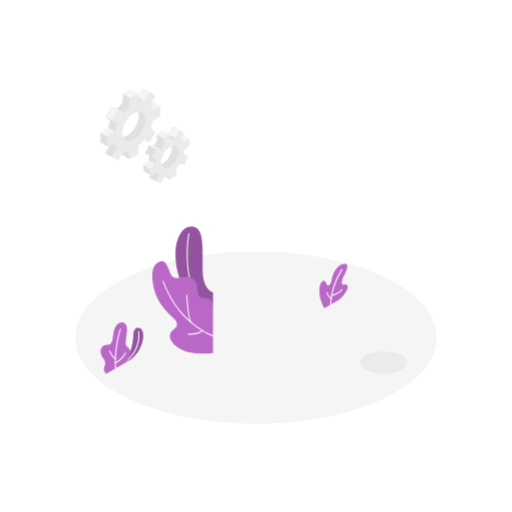
t = 0.00 s
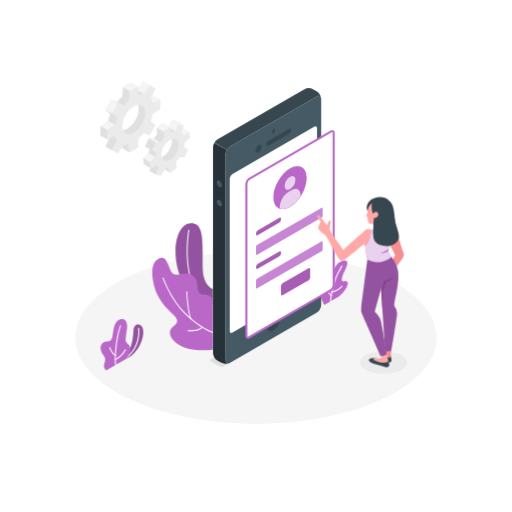
t = 1.00 s
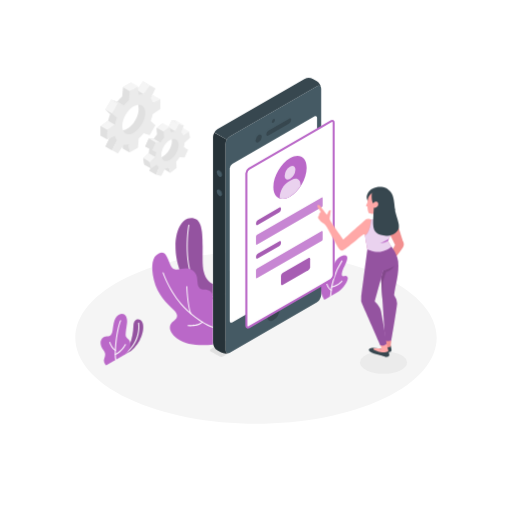
t = 2.50 s
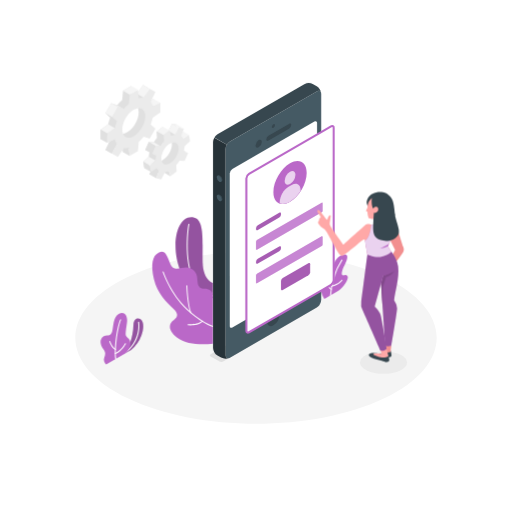
t = 3.25 s
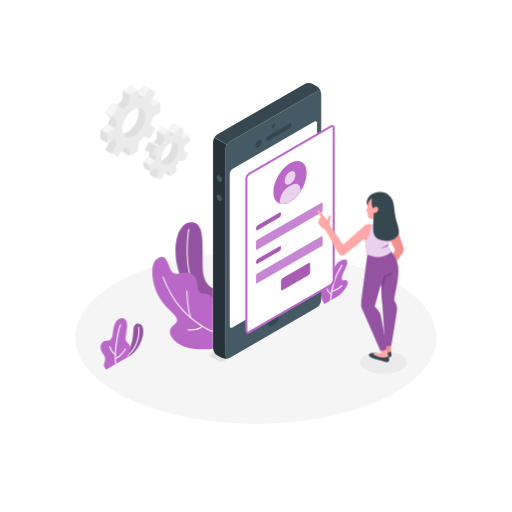
t = 4.75 s
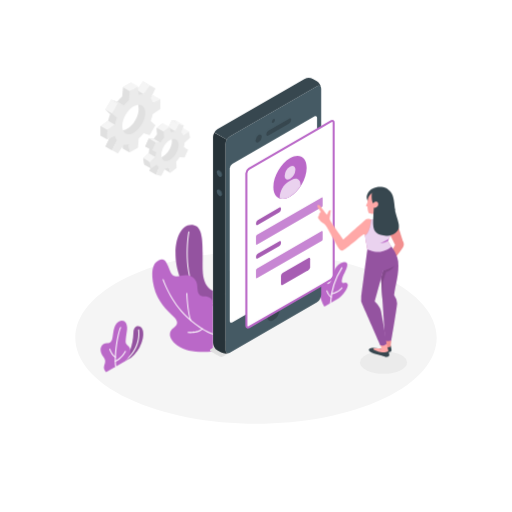
t = 5.50 s

The animated SVG that drew these frames (rendered in a browser with its animation timeline set to each time). Animation: 3 CSS @keyframes rules; one cycle of 7.00 s, repeats indefinitely.

<svg class="animated" id="freepik_stories-mobile-login" xmlns="http://www.w3.org/2000/svg" viewBox="0 0 500 500" version="1.1" xmlns:xlink="http://www.w3.org/1999/xlink" xmlns:svgjs="http://svgjs.com/svgjs"><style>svg#freepik_stories-mobile-login:not(.animated) .animable {opacity: 0;}svg#freepik_stories-mobile-login.animated #freepik--Plants--inject-583 {animation: 6s Infinite  linear floating;animation-delay: 0s;}svg#freepik_stories-mobile-login.animated #freepik--Gear--inject-583 {animation: 1.5s Infinite  linear floating;animation-delay: 0s;}svg#freepik_stories-mobile-login.animated #freepik--Device--inject-583 {animation: 1s 1 forwards ease-in slideUp,3s Infinite  linear floating;animation-delay: 0s,1s;}svg#freepik_stories-mobile-login.animated #freepik--Character--inject-583 {animation: 1s 1 forwards linear slideRight,3s Infinite  linear floating;animation-delay: 0s,1s;}            @keyframes floating {                0% {                    opacity: 1;                    transform: translateY(0px);                }                50% {                    transform: translateY(-10px);                }                100% {                    opacity: 1;                    transform: translateY(0px);                }            }                    @keyframes slideUp {                0% {                    opacity: 0;                    transform: translateY(30px);                }                100% {                    opacity: 1;                    transform: inherit;                }            }                    @keyframes slideRight {                0% {                    opacity: 0;                    transform: translateX(30px);                }                100% {                    opacity: 1;                    transform: translateX(0);                }            }        .animator-hidden { display: none; }</style><g id="freepik--Floor--inject-583" style="transform-origin: 250px 329.777px 0px;" class="animable"><path d="M125.23,389.24c68.91,32.84,180.63,32.85,249.54,0s68.9-86.09,0-118.93-180.63-32.84-249.54,0S56.33,356.4,125.23,389.24Z" style="fill: rgb(245, 245, 245); transform-origin: 250px 329.777px 0px;" id="el4h4kr8sfgjz" class="animable"></path></g><g id="freepik--Shadow--inject-583" style="transform-origin: 374.53px 354.02px 0px;" class="animable"><ellipse cx="374.53" cy="354.02" rx="22.98" ry="10.95" style="fill: rgb(235, 235, 235); transform-origin: 374.53px 354.02px 0px;" id="el3ln2v3lq1ry" class="animable"></ellipse></g><g id="freepik--Plants--inject-583" style="transform-origin: 218.959px 293.123px 0px;" class="animable"><path d="M120,355.59l8.13-4.69a32.54,32.54,0,0,0,10-14.07c2.51-6.92,2.16-12.18.36-14.82-2.21-3.25-7.94-2.68-8.17,4.16C129.84,339.65,125.91,349,120,355.59Z" style="fill: rgb(186, 104, 200); transform-origin: 129.963px 337.842px 0px;" id="elncqtyo762j" class="animable"></path><g id="elivkszghpx8k"><path d="M120,355.59l8.13-4.69a32.54,32.54,0,0,0,10-14.07c2.51-6.92,2.16-12.18.36-14.82-2.21-3.25-7.94-2.68-8.17,4.16C129.84,339.65,125.91,349,120,355.59Z" style="opacity: 0.2; transform-origin: 129.963px 337.842px 0px;" class="animable"></path></g><path d="M120,356.09a.5.5,0,0,1-.28-.91c18.8-13,15.16-31.13,15.12-31.31a.5.5,0,1,1,1-.21c0,.19,3.84,18.94-15.52,32.34A.52.52,0,0,1,120,356.09Z" style="fill: rgb(255, 255, 255); transform-origin: 127.828px 339.672px 0px;" id="elrmb2nyq089d" class="animable"></path><path d="M103.71,365s-2.83-2.3-2.15-5.42,2.51-5.36-.62-9.38-4-9.38-.26-12.28c2.85-2.25,7.3.93,8.9-5,1.18-4.34.78-13.95,6.31-17.15s9,1.62,8.13,8.14c-.76,5.83-1.84,11.44-1,13,1.62,3,4.39,2.59,4.26,8.07-.11,5.1-4.94,9.32-4.94,9.32Z" style="fill: rgb(186, 104, 200); transform-origin: 112.75px 339.878px 0px;" id="el42ycco7bimu" class="animable"></path><path d="M113,360.11a.51.51,0,0,1-.5-.44c-1.43-11.85,2-32.31,4.8-38.39A.5.5,0,0,1,118,321a.49.49,0,0,1,.24.66c-2.77,6-6.08,26.52-4.71,37.85a.5.5,0,0,1-.44.55Z" style="fill: rgb(255, 255, 255); transform-origin: 115.227px 340.527px 0px;" id="elmefcb9tfk9s" class="animable"></path><path d="M112.73,350.88a.42.42,0,0,1-.22-.05c-3.47-1.69-5.67-7.72-5.76-8a.5.5,0,1,1,.94-.34c0,.06,2.15,5.9,5.26,7.41a.5.5,0,0,1-.22.95Z" style="fill: rgb(255, 255, 255); transform-origin: 109.974px 346.514px 0px;" id="el1d5u8paxxn2" class="animable"></path><path d="M112.67,354.88a.49.49,0,0,1-.46-.32.5.5,0,0,1,.27-.65c5.84-2.34,9.48-9.29,9.52-9.37a.5.5,0,0,1,.89.46c-.16.3-3.85,7.36-10,9.84A.43.43,0,0,1,112.67,354.88Z" style="fill: rgb(255, 255, 255); transform-origin: 117.559px 349.575px 0px;" id="el3u4gxwh55hl" class="animable"></path><path d="M316.8,301.08S312.43,294,312,286.31s1.26-10.89,3.58-11.81,2.5,1.91,3.69,3.58,3.62.72,4.52-4.49,4.18-14,11-15.71c7.5-1.86,3.48,6.94,1.59,10.37s-3.35,8.11-2.11,9.38,3.17-1.08,5,1.1c2.23,2.63-4.7,12.1-8.68,14.39Z" style="fill: rgb(186, 104, 200); transform-origin: 325.818px 279.352px 0px;" id="elwtez652rp9q" class="animable"></path><path d="M322.79,298.11h0a.5.5,0,0,1-.48-.52,72,72,0,0,1,11.2-34.8.49.49,0,0,1,.7-.11.5.5,0,0,1,.11.69,71.08,71.08,0,0,0-11,34.27A.5.5,0,0,1,322.79,298.11Z" style="fill: rgb(255, 255, 255); transform-origin: 328.361px 280.345px 0px;" id="elir9thlgqa9" class="animable"></path><path d="M323.36,292.2a.53.53,0,0,1-.24-.06c-2.8-1.55-4.35-6.15-4.41-6.34a.5.5,0,0,1,.31-.64.5.5,0,0,1,.63.32s1.5,4.43,4,5.78a.51.51,0,0,1,.19.68A.49.49,0,0,1,323.36,292.2Z" style="fill: rgb(255, 255, 255); transform-origin: 321.291px 288.669px 0px;" id="elaziqfsyux35" class="animable"></path><path d="M323.85,289.17a.5.5,0,0,1-.48-.38.49.49,0,0,1,.36-.6c7.22-1.83,9.72-5.61,9.74-5.65a.5.5,0,0,1,.85.54c-.11.17-2.71,4.14-10.34,6.08Z" style="fill: rgb(255, 255, 255); transform-origin: 328.876px 285.738px 0px;" id="elncb07qczz6d" class="animable"></path><path d="M208,285.54s-9.59-2.34-10.09-20.3c-.53-19.38,2.35-42-9-43.83s-17.65,12-17.51,28.15c.13,14.14,5.83,44.84,36.56,50.86Z" style="fill: rgb(186, 104, 200); transform-origin: 189.699px 260.833px 0px;" id="elvhhg2yrs7v" class="animable"></path><g id="eleiw1cfvuiqh"><path d="M208,285.54s-9.59-2.34-10.09-20.3c-.53-19.38,2.35-42-9-43.83s-17.65,12-17.51,28.15c.13,14.14,5.83,44.84,36.56,50.86Z" style="opacity: 0.2; transform-origin: 189.699px 260.833px 0px;" class="animable"></path></g><path d="M208,298.58h-.09c-6.91-1.26-12.54-5.07-16.73-11.31-12.42-18.53-8.51-53.13-7.22-59.17a.51.51,0,0,1,.59-.39.52.52,0,0,1,.39.6c-1.27,6-5.16,40.16,7.07,58.4a24.12,24.12,0,0,0,16.08,10.88.5.5,0,0,1,.4.59A.49.49,0,0,1,208,298.58Z" style="fill: rgb(255, 255, 255); transform-origin: 195.424px 263.141px 0px;" id="el8km9f5ty3ht" class="animable"></path><path d="M208,344.67c-9.91,1.34-26,1.32-35.29-6s-7.35-13.62-3.78-16.25,6.67-5.63.53-11.47-16-15.22-19.2-29.29-1.62-22.87,4.66-25.8c6.09-2.84,7.7,1.68,11.43,11s12.12,1.33,19.3,4.24,6.89,8.67,7.34,13.62,2.82,6.32,6.89,6.32,8.12,2.34,8.12,7Z" style="fill: rgb(186, 104, 200); transform-origin: 178.325px 300.184px 0px;" id="eloyuifc0j5k" class="animable"></path><path d="M208,328.33a.3.3,0,0,1-.13,0c-.43-.12-10.68-3.1-25.61-16.81-15.9-14.6-23.4-36.5-23.48-36.72a.51.51,0,0,1,.32-.63.5.5,0,0,1,.63.31c.07.22,7.5,21.88,23.21,36.3,14.72,13.53,25.09,16.56,25.2,16.59a.5.5,0,0,1,.34.62A.49.49,0,0,1,208,328.33Z" style="fill: rgb(255, 255, 255); transform-origin: 183.629px 301.241px 0px;" id="elxb71t6l58r" class="animable"></path><path d="M186.43,315a.48.48,0,0,1-.46-.32c-3.21-8.24-3.94-25.87-4-26.62a.51.51,0,0,1,.48-.52.53.53,0,0,1,.52.48c0,.18.75,18.21,3.9,26.3a.5.5,0,0,1-.29.65A.52.52,0,0,1,186.43,315Z" style="fill: rgb(255, 255, 255); transform-origin: 184.437px 301.27px 0px;" id="elg9vceor1ar4" class="animable"></path><path d="M186.35,326.85a23.62,23.62,0,0,1-2.76-.14.5.5,0,1,1,.12-1c.09,0,9.4,1.06,13.67-3.29a.5.5,0,1,1,.71.7C195,326.31,189.61,326.85,186.35,326.85Z" style="fill: rgb(255, 255, 255); transform-origin: 190.704px 324.547px 0px;" id="elyo7o7k5w6yp" class="animable"></path></g><g id="freepik--Gear--inject-583" style="transform-origin: 141.93px 132.29px 0px;" class="animable"><path d="M179.15,137.49l-1.08-6.23-5.56,3.66a7.71,7.71,0,0,0-2.11-2.57l2.66-7.2-5-1.11-3.66,7a13.63,13.63,0,0,0-3.81,1.24L159,127l-5.94,4.67.39,6.2a33.37,33.37,0,0,0-3.28,4.34l-4.9-.25-3.44,7.71,4.21,1.8a24.68,24.68,0,0,0-.83,4.88l-5.35,4.92,1.07,6.24,5.57-3.66a7.56,7.56,0,0,0,2.11,2.56L146,173.62l5,1.1,5.24-5.1c1.21-.19.91-2.47,2.23-3.12l1.59,5.26,5.93-4.66-.15-2.44c1.2-1.34,5.74-4.29,6.72-5.83l1.23-2,3.44-7.71-1.6-2.9-1.78-3.78ZM161,158c-4.56,3.58-6,4.37-6.77-.42s1.84-12.07,6.4-15.66,6.3-3.84,7.12.94S165.57,154.46,161,158Z" style="fill: rgb(224, 224, 224); transform-origin: 159.505px 149.38px 0px;" id="eldud27gnrvk" class="animable"></path><polygon points="168.1 124.04 174.59 127.78 170.93 134.76 164.44 131.02 168.1 124.04" style="fill: rgb(245, 245, 245); transform-origin: 169.515px 129.4px 0px;" id="eluki5d8a4ph" class="animable"></polygon><polygon points="184.56 135 179 138.66 172.51 134.92 178.07 131.26 184.56 135" style="fill: rgb(245, 245, 245); transform-origin: 178.535px 134.96px 0px;" id="el5h18r6267yw" class="animable"></polygon><polygon points="183.67 152.83 179.46 151.04 172.97 147.3 177.18 149.09 183.67 152.83" style="fill: rgb(224, 224, 224); transform-origin: 178.32px 150.065px 0px;" id="elygt8ez3nq1l" class="animable"></polygon><polygon points="145.99 173.62 152.48 177.35 155.14 170.15 148.65 166.41 145.99 173.62" style="fill: rgb(224, 224, 224); transform-origin: 150.565px 171.88px 0px;" id="el9o1u7vfnr4t" class="animable"></polygon><polygon points="166.49 175.5 160.01 171.76 158.42 166.5 164.91 170.24 166.49 175.5" style="fill: rgb(224, 224, 224); transform-origin: 162.455px 171px 0px;" id="eldabsbnmnrdn" class="animable"></polygon><path d="M185.63,141.23,184.56,135,179,138.66a7.74,7.74,0,0,0-2.12-2.57l2.66-7.2-4.95-1.11-3.67,7a13.63,13.63,0,0,0-3.81,1.24l-1.58-5.26-5.94,4.67.39,6.2A33.37,33.37,0,0,0,156.7,146l-4.91-.25-3.44,7.71,4.21,1.8a25.4,25.4,0,0,0-.83,4.89L146.39,165l1.07,6.24,5.56-3.66a7.7,7.7,0,0,0,2.12,2.56l-2.66,7.2,5,1.11,3.66-7a13.31,13.31,0,0,0,3.82-1.25l1.58,5.26,5.94-4.66-.39-6.2a33.37,33.37,0,0,0,3.28-4.34l4.91.24,3.44-7.71L179.45,151a24.81,24.81,0,0,0,.84-4.89ZM167.5,161.78c-4.55,3.58-8.91,2.61-9.74-2.17s2.2-11.57,6.76-15.15,8.91-2.6,9.74,2.18S172.06,158.2,167.5,161.78Z" style="fill: rgb(235, 235, 235); transform-origin: 166.01px 153.115px 0px;" id="elshqcm97pyc" class="animable"></path><polygon points="165.53 130.74 159.04 127 153.1 131.67 159.59 135.41 165.53 130.74" style="fill: rgb(245, 245, 245); transform-origin: 159.315px 131.205px 0px;" id="ell7r0jqdigf" class="animable"></polygon><polygon points="153.1 131.67 153.49 137.87 159.98 141.61 159.59 135.41 153.1 131.67" style="fill: rgb(224, 224, 224); transform-origin: 156.54px 136.64px 0px;" id="el63c59rpit8" class="animable"></polygon><polygon points="156.7 145.95 150.21 142.21 145.31 141.97 151.79 145.71 156.7 145.95" style="fill: rgb(245, 245, 245); transform-origin: 151.005px 143.96px 0px;" id="elchra76evxgf" class="animable"></polygon><polygon points="145.31 141.97 141.87 149.67 148.35 153.41 151.79 145.71 145.31 141.97" style="fill: rgb(224, 224, 224); transform-origin: 146.83px 147.69px 0px;" id="elfzcq19p4ff" class="animable"></polygon><polygon points="151.73 160.09 145.25 156.35 139.9 161.27 146.38 165.01 151.73 160.09" style="fill: rgb(245, 245, 245); transform-origin: 145.815px 160.68px 0px;" id="elz38jp3hzb8" class="animable"></polygon><polygon points="147.46 171.25 140.97 167.51 139.9 161.27 146.38 165.01 147.46 171.25" style="fill: rgb(224, 224, 224); transform-origin: 143.68px 166.26px 0px;" id="elerfi9heis8" class="animable"></polygon><polygon points="174.59 127.78 168.1 124.04 173.06 125.15 179.54 128.89 174.59 127.78" style="fill: rgb(245, 245, 245); transform-origin: 173.82px 126.465px 0px;" id="elmy2bbi2gq8e" class="animable"></polygon><path d="M150.09,109.21V99.9l-7.41,3.34a13.36,13.36,0,0,0-2-4.41l4.67-9.41-5.7-3.29-5.82,8.75a13.21,13.21,0,0,0-4.82.47l-.82-8.09-8.06,4.66-.81,9a39.68,39.68,0,0,0-4.82,5.1l-5.82-2-5.7,9.88,4.66,4a40.21,40.21,0,0,0-2,6.72l-7.41,5.21v9.32l7.41-3.34a13.36,13.36,0,0,0,2,4.41L103,149.64l5.7,3.29,5.82-8.75a13.23,13.23,0,0,0,4.82-.47l.81,8.09,8.06-4.66.82-9a15.2,15.2,0,0,0,6.46-4.54l4.18,1.47,5.7-9.87-3.5-3a20.81,20.81,0,0,0,.83-7.73Zm-25.93,23.26c-6.18,3.57-10,1-10-6.11s5.11-15.9,11.3-19.47,9.93-1,9.93,6.17S130.35,128.89,124.16,132.47Z" style="fill: rgb(224, 224, 224); transform-origin: 124.16px 119.53px 0px;" id="ely5bxyttzfl8" class="animable"></path><polygon points="146.13 89.86 139.65 86.13 133.83 94.88 140.31 98.62 146.13 89.86" style="fill: rgb(245, 245, 245); transform-origin: 139.98px 92.375px 0px;" id="eli4bas7widr" class="animable"></polygon><polygon points="156.58 103.64 150.09 99.9 142.68 103.24 149.17 106.98 156.58 103.64" style="fill: rgb(245, 245, 245); transform-origin: 149.63px 103.44px 0px;" id="elh1r8tdmtuho" class="animable"></polygon><polygon points="126.61 155.54 120.13 151.8 119.32 143.71 125.8 147.45 126.61 155.54" style="fill: rgb(224, 224, 224); transform-origin: 122.965px 149.625px 0px;" id="elkxs9l04cfwc" class="animable"></polygon><polygon points="102.97 149.64 109.46 153.38 114.13 143.97 107.64 140.23 102.97 149.64" style="fill: rgb(224, 224, 224); transform-origin: 108.55px 146.805px 0px;" id="elg9b1v8oqqa4" class="animable"></polygon><path d="M156.58,113v-9.31L149.17,107a13.17,13.17,0,0,0-2-4.41l4.67-9.41-5.7-3.3-5.82,8.76a13,13,0,0,0-4.82.47L134.68,91l-8.06,4.66-.82,9a40.38,40.38,0,0,0-4.82,5.1l-5.82-2-5.7,9.88,4.67,4a39.29,39.29,0,0,0-2,6.72l-7.41,5.21v9.32l7.41-3.34a13.16,13.16,0,0,0,2,4.41l-4.67,9.41,5.7,3.29,5.82-8.75a13.21,13.21,0,0,0,4.82-.47l.82,8.09,8.06-4.66.81-9a39.68,39.68,0,0,0,4.82-5.1l5.82,2,5.7-9.87-4.67-4a39.34,39.34,0,0,0,2-6.72Zm-25.93,23.26c-6.19,3.57-11.21.67-11.21-6.47s5-15.83,11.21-19.41,11.2-.67,11.2,6.47S136.83,132.63,130.65,136.21Z" style="fill: rgb(235, 235, 235); transform-origin: 130.65px 123.27px 0px;" id="el57934ynh33k" class="animable"></path><polygon points="114.5 106.04 120.98 109.78 115.16 107.75 108.68 104 114.5 106.04" style="fill: rgb(240, 240, 240); transform-origin: 114.83px 106.89px 0px;" id="el7vk24s9tc9p" class="animable"></polygon><g id="el6z5u63q9d0x"><rect x="103.37" y="107.07" width="11.41" height="7.49" style="fill: rgb(245, 245, 245); transform-origin: 109.075px 110.815px 0px; transform: rotate(-60.02deg);" class="animable"></rect></g><polygon points="102.97 113.88 109.46 117.62 114.13 121.64 107.64 117.91 102.97 113.88" style="fill: rgb(224, 224, 224); transform-origin: 108.55px 117.76px 0px;" id="el7xx97zqjxr8" class="animable"></polygon><polygon points="105.64 124.63 112.13 128.37 104.72 133.58 98.23 129.84 105.64 124.63" style="fill: rgb(245, 245, 245); transform-origin: 105.18px 129.105px 0px;" id="elcbt9lesgiqt" class="animable"></polygon><polygon points="98.23 129.84 104.72 133.58 104.72 142.9 98.23 139.16 98.23 129.84" style="fill: rgb(224, 224, 224); transform-origin: 101.475px 136.37px 0px;" id="elnoan5h9hcma" class="animable"></polygon><polygon points="134.68 91 128.19 87.26 120.13 91.92 126.61 95.66 134.68 91" style="fill: rgb(245, 245, 245); transform-origin: 127.405px 91.46px 0px;" id="el4kcdjber7i8" class="animable"></polygon></g><g id="freepik--Device--inject-583" style="transform-origin: 265.916px 222.301px 0px;" class="animable animator-active"><path d="M217.88,358.05l94-54.28a1.06,1.06,0,0,0,0-2l-8.69-5a3.86,3.86,0,0,0-3.47,0L205.69,351a1.06,1.06,0,0,0,0,2l8.72,5A3.86,3.86,0,0,0,217.88,358.05Z" style="fill: rgb(224, 224, 224); transform-origin: 258.785px 327.398px 0px;" id="el30t6yngn623" class="animable"></path><path d="M309.3,94.2l-84.76,48.94a9.58,9.58,0,0,0-4.33,7.5V351.71c0,2.76,1.94,3.88,4.33,2.5l84.76-48.94a9.55,9.55,0,0,0,4.33-7.5V96.7C313.63,93.94,311.7,92.82,309.3,94.2Z" style="fill: rgb(69, 90, 100); transform-origin: 266.92px 224.205px 0px;" id="elhxv2j6hl3zm" class="animable"></path><path d="M224.54,143.14,309.3,94.2c2.14-1.24,3.91-.47,4.27,1.68a9.68,9.68,0,0,0-4.27-6.68l-3.52-2a9.57,9.57,0,0,0-8.66,0L212.35,136.1a8.91,8.91,0,0,0-3.06,3.23l12.19,7A8.75,8.75,0,0,1,224.54,143.14Z" style="fill: rgb(55, 71, 79); transform-origin: 261.43px 116.247px 0px;" id="elv8htk0gd4dr" class="animable"></path><path d="M208,344.67a9.58,9.58,0,0,0,4.33,7.5l3.53,2a9.7,9.7,0,0,0,7.92.34c-2,.78-3.59-.37-3.59-2.84V150.64a8.8,8.8,0,0,1,1.27-4.27l-12.19-7A8.91,8.91,0,0,0,208,143.6Z" style="fill: rgb(38, 50, 56); transform-origin: 215.89px 247.283px 0px;" id="el3cli3912cib" class="animable"></path><path d="M226.87,169.93,307,123.68c1.44-.82,2.6-.15,2.6,1.5V274a5.73,5.73,0,0,1-2.6,4.5l-80.1,46.25c-1.44.83-2.6.16-2.6-1.5V174.43A5.74,5.74,0,0,1,226.87,169.93Z" style="fill: rgb(255, 255, 255); transform-origin: 266.95px 224.218px 0px;" id="elh1vfbocqo37" class="animable"></path><path d="M266.92,126.29a3.38,3.38,0,0,0-1.52,2.64c0,1,.68,1.37,1.52.88a3.35,3.35,0,0,0,1.52-2.64C268.44,126.2,267.76,125.81,266.92,126.29Z" style="fill: rgb(55, 71, 79); transform-origin: 266.92px 128.055px 0px;" id="ele5zbejj38zk" class="animable"></path><path d="M266.92,308.74a13.3,13.3,0,0,0-6,10.42c0,3.83,2.69,5.39,6,3.47a13.31,13.31,0,0,0,6-10.42C272.94,308.38,270.24,306.82,266.92,308.74Z" style="fill: rgb(55, 71, 79); transform-origin: 266.92px 315.685px 0px;" id="elyxnse4hyge" class="animable"></path><path d="M252.53,141.77a6.73,6.73,0,0,0-3,5.28c0,1.94,1.36,2.73,3,1.76a6.73,6.73,0,0,0,3.05-5.28C255.58,141.59,254.22,140.8,252.53,141.77Z" style="fill: rgb(55, 71, 79); transform-origin: 252.555px 145.29px 0px;" id="elbxyzkznaipb" class="animable"></path><path d="M260,141.11c0,1.3,1,1.79,2.17,1.1l20-11.57a4.64,4.64,0,0,0,2.17-3.6c0-1.29-1-1.78-2.17-1.09l-20,11.57A4.64,4.64,0,0,0,260,141.11Z" style="fill: rgb(55, 71, 79); transform-origin: 272.17px 134.08px 0px;" id="elu7x2s05rl4o" class="animable"></path><path d="M214.76,176.37a5.39,5.39,0,0,1,2.44,4.22c0,1.56-1.09,2.19-2.44,1.41a5.4,5.4,0,0,1-2.43-4.22C212.33,176.23,213.42,175.6,214.76,176.37Z" style="fill: rgb(55, 71, 79); transform-origin: 214.765px 179.188px 0px;" id="el52dxwivz49t" class="animable"></path><path d="M214.76,195.15a5.39,5.39,0,0,1,2.44,4.22c0,1.55-1.09,2.18-2.44,1.41a5.4,5.4,0,0,1-2.43-4.22C212.33,195,213.42,194.37,214.76,195.15Z" style="fill: rgb(55, 71, 79); transform-origin: 214.765px 197.962px 0px;" id="eleq1x69nx8uu" class="animable"></path><path d="M214,176.75a5.39,5.39,0,0,1,2.44,4.22c0,1.55-1.09,2.18-2.44,1.41a5.39,5.39,0,0,1-2.44-4.22C211.57,176.6,212.66,176,214,176.75Z" style="fill: rgb(69, 90, 100); transform-origin: 214px 179.568px 0px;" id="elsn2ufxry7r" class="animable"></path><path d="M214,195.52a5.39,5.39,0,0,1,2.44,4.23c0,1.55-1.09,2.18-2.44,1.4a5.36,5.36,0,0,1-2.44-4.22C211.57,195.38,212.66,194.75,214,195.52Z" style="fill: rgb(69, 90, 100); transform-origin: 214px 198.338px 0px;" id="elaeq92tssm4a" class="animable"></path><path d="M325.82,129.89c0-1.66-1.16-2.33-2.6-1.5l-9.59,5.53-70.51,40.72a5.73,5.73,0,0,0-2.6,4.5V327.92c0,1.66,1.16,2.33,2.6,1.5l70.54-40.73,9.56-5.52a5.73,5.73,0,0,0,2.6-4.5Z" style="fill: rgb(255, 255, 255); transform-origin: 283.17px 228.905px 0px;" id="elxqr1i751x5" class="animable"></path><path d="M326.82,129.89a2.57,2.57,0,0,0-4.1-2.37l-9.15,5.29h0l-70.95,41a6.66,6.66,0,0,0-3.1,5.37V327.92a2.77,2.77,0,0,0,1.26,2.55,2.29,2.29,0,0,0,1.18.31,3.42,3.42,0,0,0,1.66-.49l71-41h0l9.13-5.27a6.75,6.75,0,0,0,3.1-5.37ZM313.59,287.58l0,0-.82.48h0l-70.11,40.48a1,1,0,0,1-.84.18c-.13-.08-.26-.36-.26-.82V179.14a4.81,4.81,0,0,1,2.1-3.64L313.7,135h0l10-5.79a1,1,0,0,1,.84-.18c.13.08.26.36.26.82V278.67a4.81,4.81,0,0,1-2.1,3.64l-9.13,5.27Z" style="fill: rgb(186, 104, 200); transform-origin: 283.181px 228.89px 0px;" id="el11c70vuzjquh" class="animable"></path><path d="M283.17,164.46c9-5.18,16.25-1,16.25,9.39s-7.28,23-16.25,28.14-16.25,1-16.25-9.38S274.2,169.65,283.17,164.46Z" style="fill: rgb(186, 104, 200); transform-origin: 283.17px 183.216px 0px;" id="elotc836hco3" class="animable"></path><path d="M283.17,172.62c2.91-1.68,5.27-.32,5.27,3a11.65,11.65,0,0,1-5.27,9.13c-2.91,1.68-5.27.32-5.27-3A11.65,11.65,0,0,1,283.17,172.62Z" style="fill: rgb(186, 104, 200); transform-origin: 283.17px 178.685px 0px;" id="elxluhf3q88xk" class="animable"></path><path d="M293.44,190.54c0-5.52-3.87-7.76-8.66-5l-3,1.73c-4.78,2.76-8.66,9.48-8.66,15v1.49c2.77.91,6.25.42,10-1.77a32,32,0,0,0,10.27-10.17Z" style="fill: rgb(186, 104, 200); transform-origin: 283.28px 194.276px 0px;" id="eln7coqfbokt" class="animable"></path><g id="elmvaomgrtdvr"><path d="M283.17,172.62c2.91-1.68,5.27-.32,5.27,3a11.65,11.65,0,0,1-5.27,9.13c-2.91,1.68-5.27.32-5.27-3A11.65,11.65,0,0,1,283.17,172.62Z" style="fill: rgb(255, 255, 255); opacity: 0.7; transform-origin: 283.17px 178.685px 0px;" class="animable"></path></g><g id="elcwhyvug9qhg"><path d="M293.44,190.54c0-5.52-3.87-7.76-8.66-5l-3,1.73c-4.78,2.76-8.66,9.48-8.66,15v1.49c2.77.91,6.25.42,10-1.77a32,32,0,0,0,10.27-10.17Z" style="fill: rgb(255, 255, 255); opacity: 0.7; transform-origin: 283.28px 194.276px 0px;" class="animable"></path></g><path d="M251.73,224.84l20.91-12.07c1-.55,1.73-.11,1.73,1v.69a3.82,3.82,0,0,1-1.73,3l-20.91,12.07c-.95.55-1.73.1-1.73-1v-.69A3.83,3.83,0,0,1,251.73,224.84Z" style="fill: rgb(186, 104, 200); transform-origin: 262.185px 221.149px 0px;" id="elj9r6u34dz5s" class="animable"></path><g id="elqs4yyu11bak"><path d="M251.73,224.84l20.91-12.07c1-.55,1.73-.11,1.73,1v.69a3.82,3.82,0,0,1-1.73,3l-20.91,12.07c-.95.55-1.73.1-1.73-1v-.69A3.83,3.83,0,0,1,251.73,224.84Z" style="opacity: 0.1; transform-origin: 262.185px 221.149px 0px;" class="animable"></path></g><path d="M250.87,239.41l63.26-36.52c.47-.28.86-.06.86.5v7.38a1.94,1.94,0,0,1-.86,1.5l-63.26,36.52c-.48.28-.87.05-.87-.5v-7.38A1.92,1.92,0,0,1,250.87,239.41Z" style="fill: rgb(186, 104, 200); transform-origin: 282.495px 225.839px 0px;" id="elz49ap2xx9j" class="animable"></path><g id="eli9mp8oemvo"><path d="M250.87,239.41l63.26-36.52c.47-.28.86-.06.86.5v7.38a1.94,1.94,0,0,1-.86,1.5l-63.26,36.52c-.48.28-.87.05-.87-.5v-7.38A1.92,1.92,0,0,1,250.87,239.41Z" style="fill: rgb(255, 255, 255); opacity: 0.2; transform-origin: 282.495px 225.839px 0px;" class="animable"></path></g><path d="M251.73,257.67l20.91-12.07c1-.55,1.73-.1,1.73,1v.69a3.81,3.81,0,0,1-1.73,3l-20.91,12.07c-.95.56-1.73.11-1.73-1v-.69A3.85,3.85,0,0,1,251.73,257.67Z" style="fill: rgb(186, 104, 200); transform-origin: 262.185px 253.983px 0px;" id="el2h4p5d6st85" class="animable"></path><g id="eldjmh3rn82l7"><path d="M251.73,257.67l20.91-12.07c1-.55,1.73-.1,1.73,1v.69a3.81,3.81,0,0,1-1.73,3l-20.91,12.07c-.95.56-1.73.11-1.73-1v-.69A3.85,3.85,0,0,1,251.73,257.67Z" style="opacity: 0.1; transform-origin: 262.185px 253.983px 0px;" class="animable"></path></g><path d="M250.87,272.24l63.26-36.52c.47-.28.86-.05.86.5v7.38a1.94,1.94,0,0,1-.86,1.5l-63.26,36.52c-.48.28-.87.06-.87-.5v-7.38A1.92,1.92,0,0,1,250.87,272.24Z" style="fill: rgb(186, 104, 200); transform-origin: 282.495px 258.671px 0px;" id="el00ja3n3sb5v5e" class="animable"></path><g id="elz7268c3ds0i"><path d="M250.87,272.24l63.26-36.52c.47-.28.86-.05.86.5v7.38a1.94,1.94,0,0,1-.86,1.5l-63.26,36.52c-.48.28-.87.06-.87-.5v-7.38A1.92,1.92,0,0,1,250.87,272.24Z" style="fill: rgb(255, 255, 255); opacity: 0.2; transform-origin: 282.495px 258.671px 0px;" class="animable"></path></g><path d="M276.1,276.43l25-14.41c1-.56,1.74-.11,1.74,1v7.72a3.82,3.82,0,0,1-1.74,3l-25,14.42c-1,.55-1.73.1-1.73-1v-7.73A3.86,3.86,0,0,1,276.1,276.43Z" style="fill: rgb(186, 104, 200); transform-origin: 288.605px 275.087px 0px;" id="elblfhtugvonp" class="animable"></path><g id="elkqsm1hi90rd"><path d="M276.1,276.43l25-14.41c1-.56,1.74-.11,1.74,1v7.72a3.82,3.82,0,0,1-1.74,3l-25,14.42c-1,.55-1.73.1-1.73-1v-7.73A3.86,3.86,0,0,1,276.1,276.43Z" style="opacity: 0.1; transform-origin: 288.605px 275.087px 0px;" class="animable"></path></g></g><g id="freepik--Character--inject-583" style="transform-origin: 352.14px 275.567px 0px;" class="animable"><path d="M335.3,243.85s-12.28-16.94-13-19c-.57-1.52,0-3.78.18-4.83s.34-3.39.52-4c.3-1.14-1.17-.91-2,.13s-1.11,3.12-1.54,3.46-3.7-4.43-5.41-6.63-2.78-3.54-3.83-2.72c-.75.59-.19,1.87,1.05,3.75a33.77,33.77,0,0,1,2,3.15c.19.41-.83.44-1.38,1.29-.43.66,0,1.73-.6,2.24a1.89,1.89,0,0,0-.48,2.47,16.34,16.34,0,0,0,4.23,4.48c1.84,1.27,2.58,1.72,3.67,3.45s10.87,19.4,11.53,20.46,1.93,3.22,3.86,3.28,17.73-13.54,18.54-14.22c2.6-2.17,3.43-2.48,3.87-.53a19.25,19.25,0,0,1,.34,2.1c.31,2.48,2,11.34,2,11.34s8,3.87,14.57,2,8.79-4.66,8.79-4.66l-3.29-5.36c.89-2.21,5-11.17,6.33-17.44l-20.6-3.33c-.42-.09-1.1-.26-2-.49-1.13-.3-4-1.29-6.17.61-7.08,6.17-21.16,19-21.16,19" style="fill: rgb(255, 168, 167); transform-origin: 347.566px 233.024px 0px;" id="ellwmmdjqflob" class="animable"></path><path d="M376.14,347.79l-3.69,5.13a12.26,12.26,0,0,0,5.36,1.15c3.31.12,4.22-1,4.34-1.22.56-1.2-.31-3.36-.55-5.22Z" style="fill: rgb(55, 71, 79); transform-origin: 377.392px 350.855px 0px;" id="el6s41pfd6k1n" class="animable"></path><path d="M372.66,350.46s-4.48-.29-7.57-.67-5.54,1.12-4.82,2.39,2.43,2.33,5.09,3.22c2.27.77,5,1.32,7.36,2s4,1.57,5.37,1.09c1.53-.53,2.19-1.14,2.06-2.26a48.54,48.54,0,0,0-1.24-4.72Z" style="fill: rgb(55, 71, 79); transform-origin: 370.155px 354.178px 0px;" id="elhtumspdtnws" class="animable"></path><path d="M382.15,342.64s-.56,4.66-.6,5.66-4.55,1.32-5.41-.51l-.14-5.7Z" style="fill: rgb(242, 143, 143); transform-origin: 379.075px 345.599px 0px;" id="elwwq81u41rko" class="animable"></path><path d="M377.61,345.5l1.61,7.08s.15.86-3.53,1.41-9.46-1.93-10.45-2.43-1.1-1.51,2.52-1.31,4.9.21,4.9.21l-1.18-3.13Z" style="fill: rgb(255, 168, 167); transform-origin: 371.933px 349.785px 0px;" id="elpgpy39aa55n" class="animable"></path><path d="M385.19,228l2.55-.71s5.33,16.87,5.92,18.5,1.26,3.35.11,5.36c-1.37,2.39-8.58,12-8.58,12l-4.58-4.48,5.2-9.52-4.6-9.3Z" style="fill: rgb(242, 143, 143); transform-origin: 387.504px 245.22px 0px;" id="elancgvmnswsf" class="animable"></path><path d="M359,206.09a7.52,7.52,0,0,1,.11-7.27c2.54-4.71,8.2-7,14.94-6.13,3.12.41,6.8,3,8.81,6.87,2.22,4.29,2.43,12.93,3,16.2Z" style="fill: rgb(55, 71, 79); transform-origin: 371.989px 204.134px 0px;" id="el4799hzjbzjo" class="animable"></path><path d="M358.82,207.94s-1.6,3.05-1.32,3.33a4.19,4.19,0,0,0,1.34.5Z" style="fill: rgb(255, 168, 167); transform-origin: 358.154px 209.855px 0px;" id="eleowol1hbwzp" class="animable"></path><path d="M363.68,198.3c-1.74,1.13-4.74,3.21-4.87,10.06-.14,7,.86,9.31,1.9,10.12.7.55,4.81.27,6.57-.14s6.83-2.92,8.66-6.73c2.15-4.48,1.71-11-1.48-13A11.14,11.14,0,0,0,363.68,198.3Z" style="fill: rgb(255, 168, 167); transform-origin: 368.032px 207.923px 0px;" id="ela5b7wi2p2pn" class="animable"></path><path d="M382.15,250.82c3.08,4.8,6,9,6.64,14.42,1.32,11.39-3,24.41-3.93,32.84a15.19,15.19,0,0,1,2.9,8.22c0,3.49-5.61,36.34-5.61,36.34s-4.08,1.24-6.15-.55l-3.85-60.43,2-7.36Z" style="fill: rgb(186, 104, 200); transform-origin: 380.594px 296.939px 0px;" id="eljpxh9nhuyk" class="animable"></path><g id="elny62no10vhc"><path d="M382.15,250.82c3.08,4.8,6,9,6.64,14.42,1.32,11.39-3,24.41-3.93,32.84a15.19,15.19,0,0,1,2.9,8.22c0,3.49-5.61,36.34-5.61,36.34s-4.08,1.24-6.15-.55l-3.85-60.43,2-7.36Z" style="opacity: 0.2; transform-origin: 380.594px 296.939px 0px;" class="animable"></path></g><path d="M372.15,281.66l2-7.36a49.13,49.13,0,0,0,11-4.37s-2.08,3.79-8.06,5.87L374,285.25l-.26,21.65Z" style="fill: rgb(186, 104, 200); transform-origin: 378.65px 288.415px 0px;" id="eleg320d8qtsr" class="animable"></path><g id="elqm9tp96i7ei"><path d="M372.15,281.66l2-7.36a49.13,49.13,0,0,0,11-4.37s-2.08,3.79-8.06,5.87L374,285.25l-.26,21.65Z" style="opacity: 0.3; transform-origin: 378.65px 288.415px 0px;" class="animable"></path></g><path d="M382.15,250.82c1.65,2.7,5.59,7.3,4.75,11.73-1,5.36-3.9,9.13-12.72,11.75l-8.28,30s4.31,4,5.63,7.87,6.08,33.35,6.08,33.35-1.48,2.41-6.13,1.83c0,0-16.21-37-17.35-39.41a12,12,0,0,1-1.37-8.05c.51-3.88,6-46.35,6-46.35Z" style="fill: rgb(186, 104, 200); transform-origin: 369.793px 299.13px 0px;" id="eliwbal81f8wn" class="animable"></path><g id="elxu6o9o0fkar"><path d="M382.15,250.82c1.65,2.7,5.59,7.3,4.75,11.73-1,5.36-3.9,9.13-12.72,11.75l-8.28,30s4.31,4,5.63,7.87,6.08,33.35,6.08,33.35-1.48,2.41-6.13,1.83c0,0-16.21-37-17.35-39.41a12,12,0,0,1-1.37-8.05c.51-3.88,6-46.35,6-46.35Z" style="opacity: 0.2; transform-origin: 369.793px 299.13px 0px;" class="animable"></path></g><path d="M385.19,228l-20.6-3.33c-.42-.09-1.1-.26-2-.49h0s-.88,12.92-6.17,15.88h0c.13.62.24,1.31.34,2.1.31,2.48,2,11.34,2,11.34s8,3.87,14.57,2,8.79-4.66,8.79-4.66l-3.29-5.36C379.75,243.25,383.89,234.29,385.19,228Z" style="fill: rgb(186, 104, 200); transform-origin: 370.805px 240.095px 0px;" id="el95u7x8m2uym" class="animable"></path><g id="elrfssvo3d48"><path d="M385.19,228l-20.6-3.33c-.42-.09-1.1-.26-2-.49h0s-.88,12.92-6.17,15.88h0c.13.62.24,1.31.34,2.1.31,2.48,2,11.34,2,11.34s8,3.87,14.57,2,8.79-4.66,8.79-4.66l-3.29-5.36C379.75,243.25,383.89,234.29,385.19,228Z" style="fill: rgb(255, 255, 255); opacity: 0.7; transform-origin: 370.805px 240.095px 0px;" class="animable"></path></g><path d="M379.76,243.35a58.15,58.15,0,0,1-8.57,4.23,16.1,16.1,0,0,0,7.67-2.12Z" style="fill: rgb(186, 104, 200); transform-origin: 375.475px 245.465px 0px;" id="elkdr9lf9ceg" class="animable"></path><path d="M363.17,198.64s-1,6.5,1.36,10.32c0,0,.88-2.59,3.07-2.1s2.31,3.38.77,5a3.19,3.19,0,0,1-3.24,1s-.35,4.7-.54,8.64-1.23,12.53,3.2,16,15.55,4.69,20.76-2.59c2.9-4.05-.95-11.21-2.74-19.24-1.65-7.38-2.58-18.32-10.41-20.08S363.17,198.64,363.17,198.64Z" style="fill: rgb(55, 71, 79); transform-origin: 376.279px 217.728px 0px;" id="elr5cdhas57ya" class="animable"></path></g><g id="freepik--Cloud--inject-583" style="transform-origin: 375.91px 119.591px 0px;" class="animable animator-hidden"><path d="M391.9,109.83l-1.65,1a8.7,8.7,0,0,0,.23-1.79c0-3.35-2.35-4.7-5.25-3a9.26,9.26,0,0,0-2.33,2v0c0-4.5-3.16-6.33-7.06-4.08a15.61,15.61,0,0,0-7.06,12.23c0,.23,0,.45,0,.67a4.28,4.28,0,0,0-2.87.66,11.6,11.6,0,0,0-5.25,9.09,6.1,6.1,0,0,0,.13,1.26l-.88.51c-2.39,1.38-4.33,4.07-4.33,6s1.94,2.39,4.33,1l32-18.45c2.39-1.38,4.33-4.07,4.33-6S394.29,108.44,391.9,109.83Z" style="fill: rgb(235, 235, 235); transform-origin: 375.91px 119.591px 0px;" id="elh35nul7hlg" class="animable"></path></g><defs>     <filter id="active" height="200%">         <feMorphology in="SourceAlpha" result="DILATED" operator="dilate" radius="2"></feMorphology>                <feFlood flood-color="#32DFEC" flood-opacity="1" result="PINK"></feFlood>        <feComposite in="PINK" in2="DILATED" operator="in" result="OUTLINE"></feComposite>        <feMerge>            <feMergeNode in="OUTLINE"></feMergeNode>            <feMergeNode in="SourceGraphic"></feMergeNode>        </feMerge>    </filter>    <filter id="hover" height="200%">        <feMorphology in="SourceAlpha" result="DILATED" operator="dilate" radius="2"></feMorphology>                <feFlood flood-color="#ff0000" flood-opacity="0.5" result="PINK"></feFlood>        <feComposite in="PINK" in2="DILATED" operator="in" result="OUTLINE"></feComposite>        <feMerge>            <feMergeNode in="OUTLINE"></feMergeNode>            <feMergeNode in="SourceGraphic"></feMergeNode>        </feMerge>            <feColorMatrix type="matrix" values="0   0   0   0   0                0   1   0   0   0                0   0   0   0   0                0   0   0   1   0 "></feColorMatrix>    </filter></defs></svg>